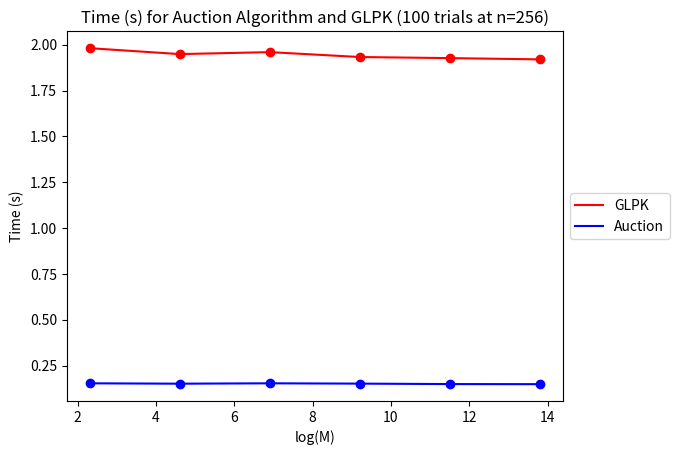

Generate this figure with matplotlib:
import matplotlib.pyplot as plt
import math

avgAuction = [0.15325873851776123, 0.15123460531234742, 0.15328933000564576, 0.15158798456192016,0.14912256717681885, 0.14858983755111693]
avgLP = [1.9812445259094238, 1.9489335227012634, 1.9596352005004882, 1.9329039859771728,1.926978225708008, 1.9200935125350953]
avgGen = [0.582164101600647, 0.5841753721237183, 0.5822093439102173, 0.5822297620773316,0.5736639499664307, 0.5685700941085815]

mArr = [math.log(10**(i+1)) for i in range(6)]

#for i in range(len(mArr)):
    #mArr[i] = math.log(mArr[i])

#print mArr

# plt.plot(mArr,avgAuction,'bo')
# plt.plot(mArr,avgAuction,'b')
# plt.title("Time (s) for Auction Algorithm (100 trials at n=256)")
# plt.xlabel("log(M)")
# plt.ylabel("Time (s)")
# #plt.ylim(ymin=0)
# # plt.show()
# plt.savefig("516/auction.png")
#
# plt.clf()
# plt.plot(mArr,avgLP,'ro')
# plt.plot(mArr,avgLP,'r')
# plt.title("Time (s) for GLPK (100 trials at n=256)")
# plt.xlabel("log(M)")
# plt.ylabel("Time (s)")
# plt.savefig("516/glpk.png")
# plt.show()

plt.clf()
plt.plot(mArr,avgAuction,'bo',mArr,avgLP,'ro')
plt.plot(mArr,avgLP,'r',label="GLPK")
plt.plot(mArr,avgAuction,'b', label="Auction")
plt.title("Time (s) for Auction Algorithm and GLPK (100 trials at n=256)")
plt.xlabel("log(M)")
plt.ylabel("Time (s)")
plt.legend(loc='center left', bbox_to_anchor=(1, 0.5))
#plt.savefig("516/auctionGlpk.png")
plt.show()
